The GitHub repository fletcherd3/Antarctic-Snowstorm-Classification contains a labelled image folder "data" with 2 categories: clear, storm. Examples follow, each with its label.

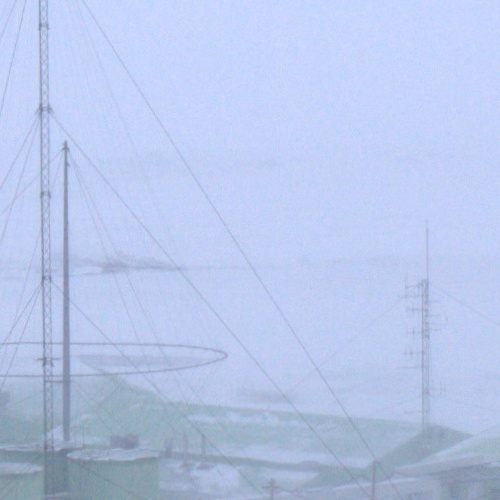
Label: storm

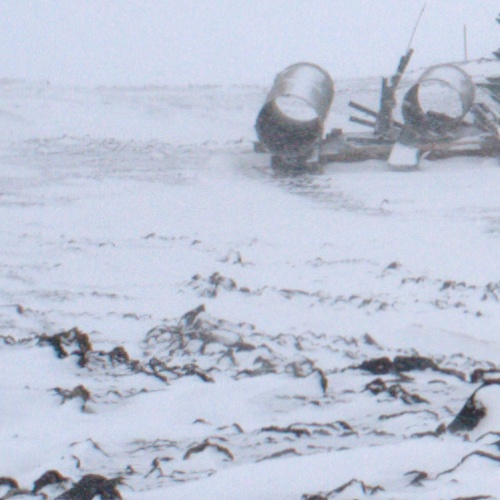
Label: storm

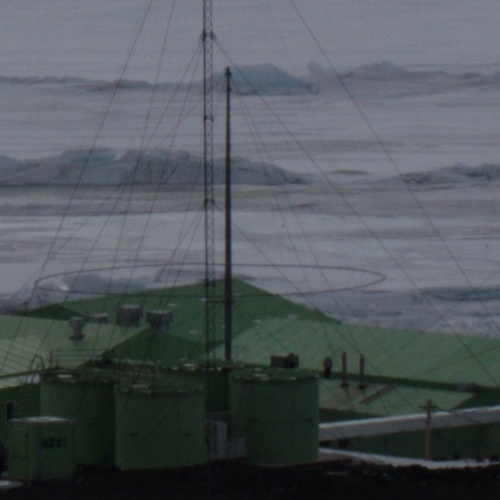
Label: clear

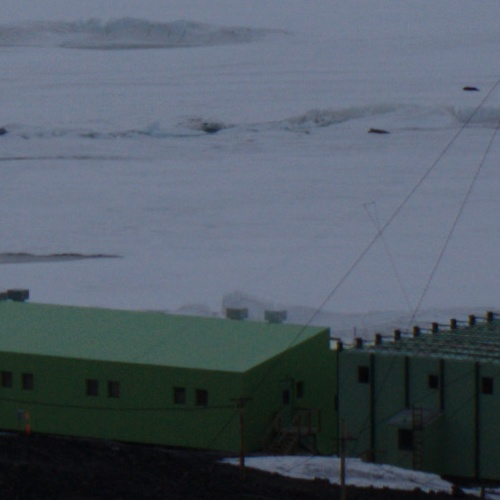
Label: clear

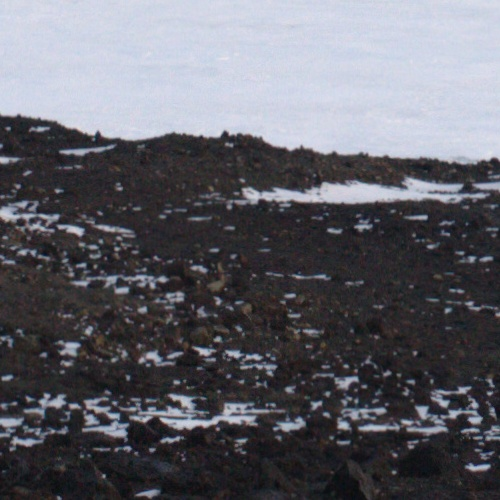
Label: clear

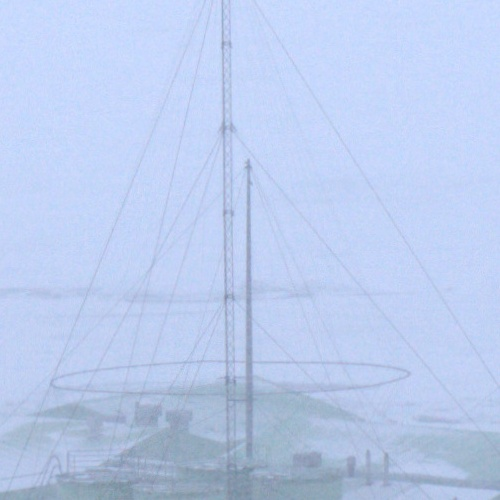
Label: storm
